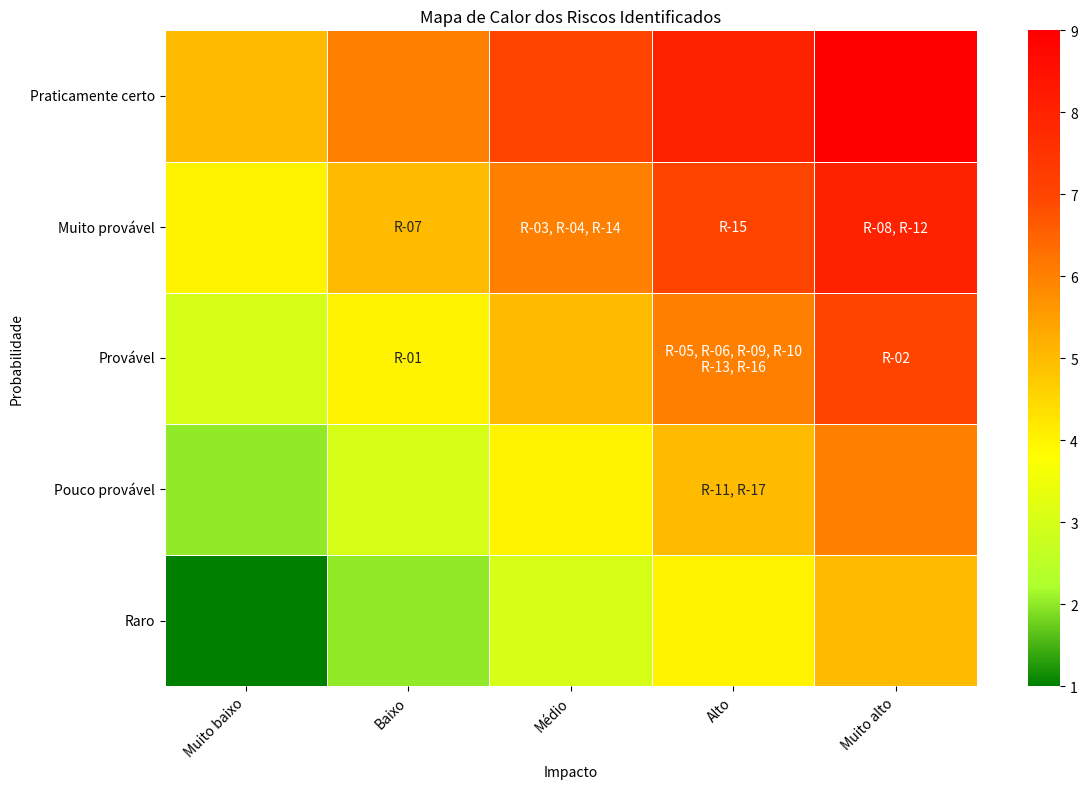

Python code for this plot: (Note: this script raises an exception after producing the figure.)
import pandas as pd
import numpy as np
import matplotlib.pyplot as plt
import seaborn as sns
from matplotlib.colors import LinearSegmentedColormap

# Dados dos riscos
data = {
    'Risco': ['R-01', 'R-02', 'R-03', 'R-04', 'R-05', 'R-06', 'R-07', 'R-08', 'R-09', 'R-10', 'R-11', 'R-12', 'R-13', 'R-14', 'R-15', 'R-16', 'R-17'],
    'Probabilidade': [3, 3, 2, 2, 3, 3, 2, 2, 3, 3, 4, 2, 3, 2, 2, 3, 4],
    'Impacto': [2, 5, 3, 3, 4, 4, 2, 5, 4, 4, 4, 5, 4, 3, 4, 4, 4]
}

df = pd.DataFrame(data)

# Ajustar a matriz de risco para garantir que todas as combinações possíveis estejam presentes
full_range = [(i, j) for i in range(1, 6) for j in range(1, 6)]
full_df = pd.DataFrame(full_range, columns=['Probabilidade', 'Impacto'])
merged_df = pd.merge(full_df, df, on=['Probabilidade', 'Impacto'], how='left')

# Função para concatenar riscos, lidando com valores NaN
def agg_func(x):
    return ', '.join([str(i) for i in x if not pd.isna(i)])

pivot_table = merged_df.pivot_table(values='Risco', index='Probabilidade', columns='Impacto', aggfunc=agg_func, fill_value='')

# Função para adicionar quebras de linha a cada 4 riscos
def format_risks(risks):
    risk_list = risks.split(', ')
    formatted_risks = '\n'.join([', '.join(risk_list[i:i+4]) for i in range(0, len(risk_list), 4)])
    return formatted_risks

# Aplicar a função de formatação aos riscos
for col in pivot_table.columns:
    pivot_table[col] = pivot_table[col].apply(format_risks)

# Definir a matriz de calor fixa
heat_map_data = np.array([
    [5, 6, 7, 8, 9],
    [4, 5, 6, 7, 8],
    [3, 4, 5, 6, 7],
    [2, 3, 4, 5, 6],
    [1, 2, 3, 4, 5]
])

# Definir a paleta de cores personalizada
colors = [
    (0, "green"),       # Verde para valores 1
    (0.15, "greenyellow"),  # Verde amarelado para valores 2
    (0.35, "yellow"),    # Amarelo para valores 3
    (0.55, "orange"),   # Laranja para valores 4
    (0.75, "orangered"),  # Laranja avermelhado para valores 5
    (1, "red")          # Vermelho para valores 6 e acima
]

custom_cmap = LinearSegmentedColormap.from_list('custom_cmap', colors)

# Configurar o gráfico de calor com a paleta de cores personalizada
fig, ax = plt.subplots(figsize=(12, 8))
heatmap = sns.heatmap(heat_map_data, cmap=custom_cmap, cbar=True, linewidths=.5, ax=ax, annot=pivot_table, fmt="", annot_kws={"size": 10})

# Ajustar os eixos e rótulos
ax.set_title('Mapa de Calor dos Riscos Identificados')
ax.set_xlabel('Impacto')
ax.set_ylabel('Probabilidade')
ax.set_yticklabels(['Praticamente certo', 'Muito provável', 'Provável', 'Pouco provável', 'Raro'], rotation=0)
ax.set_xticklabels(['Muito baixo', 'Baixo', 'Médio', 'Alto', 'Muito alto'], rotation=45, ha="right")

# Mostrar o gráfico
plt.tight_layout()
plt.show()

# Salvar o gráfico como imagem
plt.savefig('/mnt/data/mapa_de_calor_riscos_customizado_v5.png')
